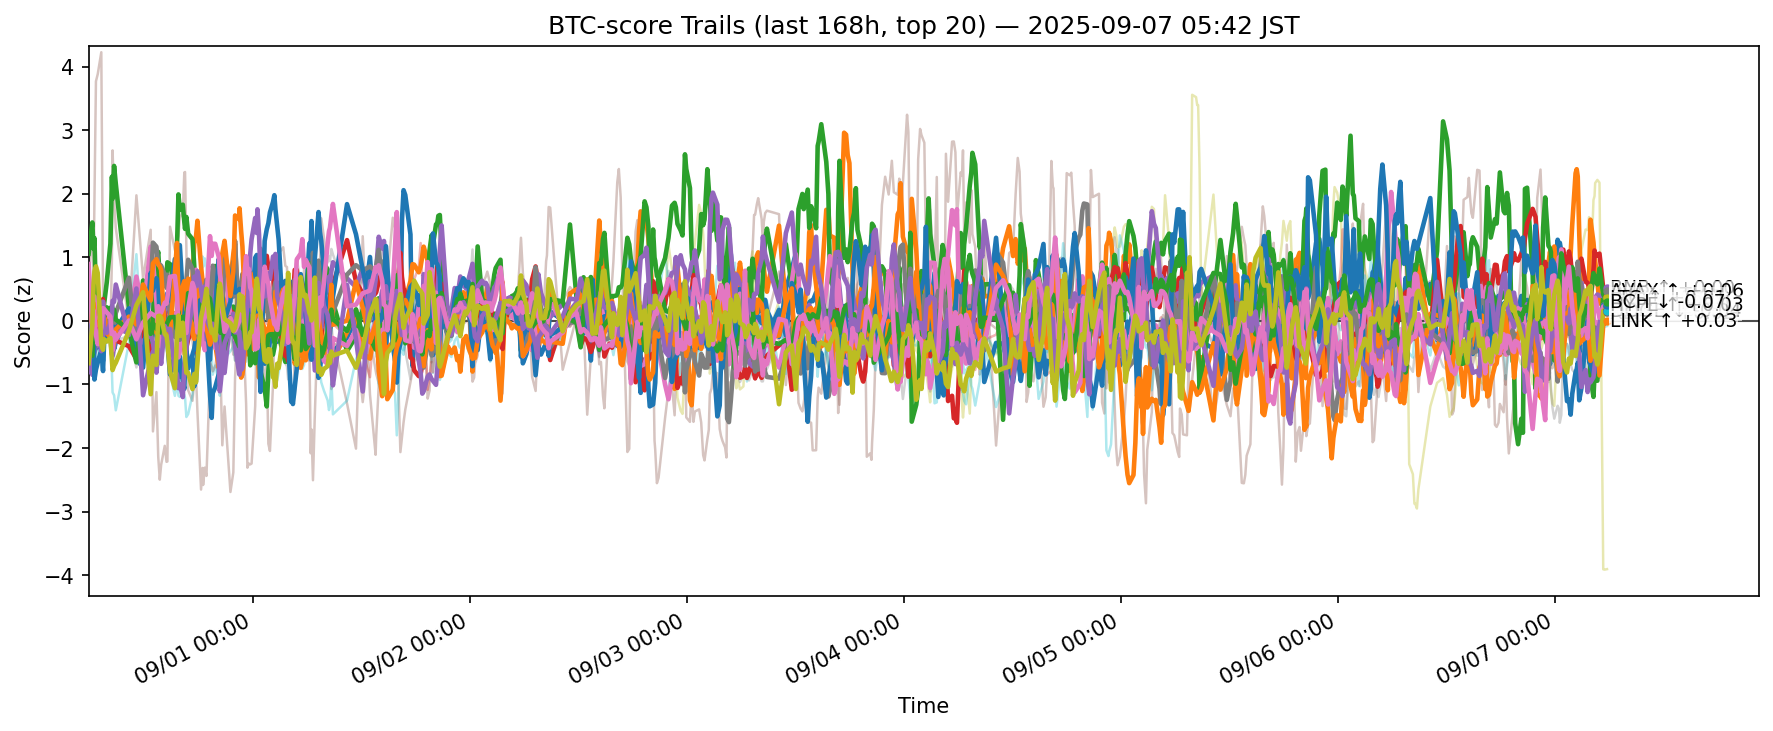

Source data for this figure (header and first rows):
ts, side, symbol, score
2025-08-30 20:50:55.840726+00:00, btc, ADA, 0.03758
2025-08-30 20:50:55.840726+00:00, btc, AVAX, -0.5514
2025-08-30 20:50:55.840726+00:00, btc, BCH, 1.056
2025-08-30 20:50:55.840726+00:00, btc, BNB, 0.2186
2025-08-30 20:50:55.840726+00:00, btc, BTC, 0.08477
2025-08-30 20:50:55.840726+00:00, btc, CRO, 0.5085
2025-08-30 20:50:55.840726+00:00, btc, DOGE, 0.07028
2025-08-30 20:50:55.840726+00:00, btc, ETH, -0.1563
2025-08-30 20:50:55.840726+00:00, btc, HBAR, -0.3409
2025-08-30 20:50:55.840726+00:00, btc, HYPE, -0.2893
2025-08-30 20:50:55.840726+00:00, btc, LINK, 0.004107
2025-08-30 20:50:55.840726+00:00, btc, LTC, -0.3559
2025-08-30 20:50:55.840726+00:00, btc, SHIB, 0.1157
2025-08-30 20:50:55.840726+00:00, btc, SOL, -0.8073
2025-08-30 20:50:55.840726+00:00, btc, SUI, 0.1207
2025-08-30 20:50:55.840726+00:00, btc, TON, 0.8948
2025-08-30 20:50:55.840726+00:00, btc, TRX, 0.2015
2025-08-30 20:50:55.840726+00:00, btc, UNI, -0.2018
2025-08-30 20:50:55.840726+00:00, btc, XLM, -0.6647
2025-08-30 20:50:55.840726+00:00, btc, XRP, -0.001546
2025-08-30 21:15:16.049629+00:00, btc, ADA, -0.01959
2025-08-30 21:15:16.049629+00:00, btc, AVAX, -0.2489
2025-08-30 21:15:16.049629+00:00, btc, BCH, 1.549
2025-08-30 21:15:16.049629+00:00, btc, BNB, 0.03042
2025-08-30 21:15:16.049629+00:00, btc, BTC, -0.8485
2025-08-30 21:15:16.049629+00:00, btc, CRO, 1.54
2025-08-30 21:15:16.049629+00:00, btc, DOGE, 0.4023
2025-08-30 21:15:16.049629+00:00, btc, ETH, 0.07222
2025-08-30 21:15:16.049629+00:00, btc, HBAR, -0.04189
2025-08-30 21:15:16.049629+00:00, btc, HYPE, -0.0262
2025-08-30 21:15:16.049629+00:00, btc, LINK, 0.2654
2025-08-30 21:15:16.049629+00:00, btc, LTC, -0.5485
2025-08-30 21:15:16.049629+00:00, btc, SHIB, -0.6174
2025-08-30 21:15:16.049629+00:00, btc, SOL, 0.1054
2025-08-30 21:15:16.049629+00:00, btc, SUI, 0.3747
2025-08-30 21:15:16.049629+00:00, btc, TON, -0.1384
2025-08-30 21:15:16.049629+00:00, btc, TRX, -0.339
2025-08-30 21:15:16.049629+00:00, btc, UNI, -0.7857
2025-08-30 21:15:16.049629+00:00, btc, XLM, -0.07527
2025-08-30 21:15:16.049629+00:00, btc, XRP, -0.7065
2025-08-30 21:23:00.163515+00:00, btc, ADA, -0.4194
2025-08-30 21:23:00.163515+00:00, btc, AVAX, 0.04933
2025-08-30 21:23:00.163515+00:00, btc, BCH, 1.138
2025-08-30 21:23:00.163515+00:00, btc, BNB, 0.07675
2025-08-30 21:23:00.163515+00:00, btc, BTC, -0.5346
2025-08-30 21:23:00.163515+00:00, btc, CRO, 0.7239
2025-08-30 21:23:00.163515+00:00, btc, DOGE, 0.3897
2025-08-30 21:23:00.163515+00:00, btc, ETH, -0.5185
2025-08-30 21:23:00.163515+00:00, btc, HBAR, -0.2156
2025-08-30 21:23:00.163515+00:00, btc, HYPE, 0.07047
2025-08-30 21:23:00.163515+00:00, btc, LINK, 0.2776
2025-08-30 21:23:00.163515+00:00, btc, LTC, -0.1015
2025-08-30 21:23:00.163515+00:00, btc, SHIB, -0.2651
2025-08-30 21:23:00.163515+00:00, btc, SOL, -0.08343
2025-08-30 21:23:00.163515+00:00, btc, SUI, 0.1924
2025-08-30 21:23:00.163515+00:00, btc, TON, 0.1698
2025-08-30 21:23:00.163515+00:00, btc, TRX, -0.271
2025-08-30 21:23:00.163515+00:00, btc, UNI, -0.8252
2025-08-30 21:23:00.163515+00:00, btc, XLM, 0.5614
2025-08-30 21:23:00.163515+00:00, btc, XRP, -0.4707
... 12,600 more rows
